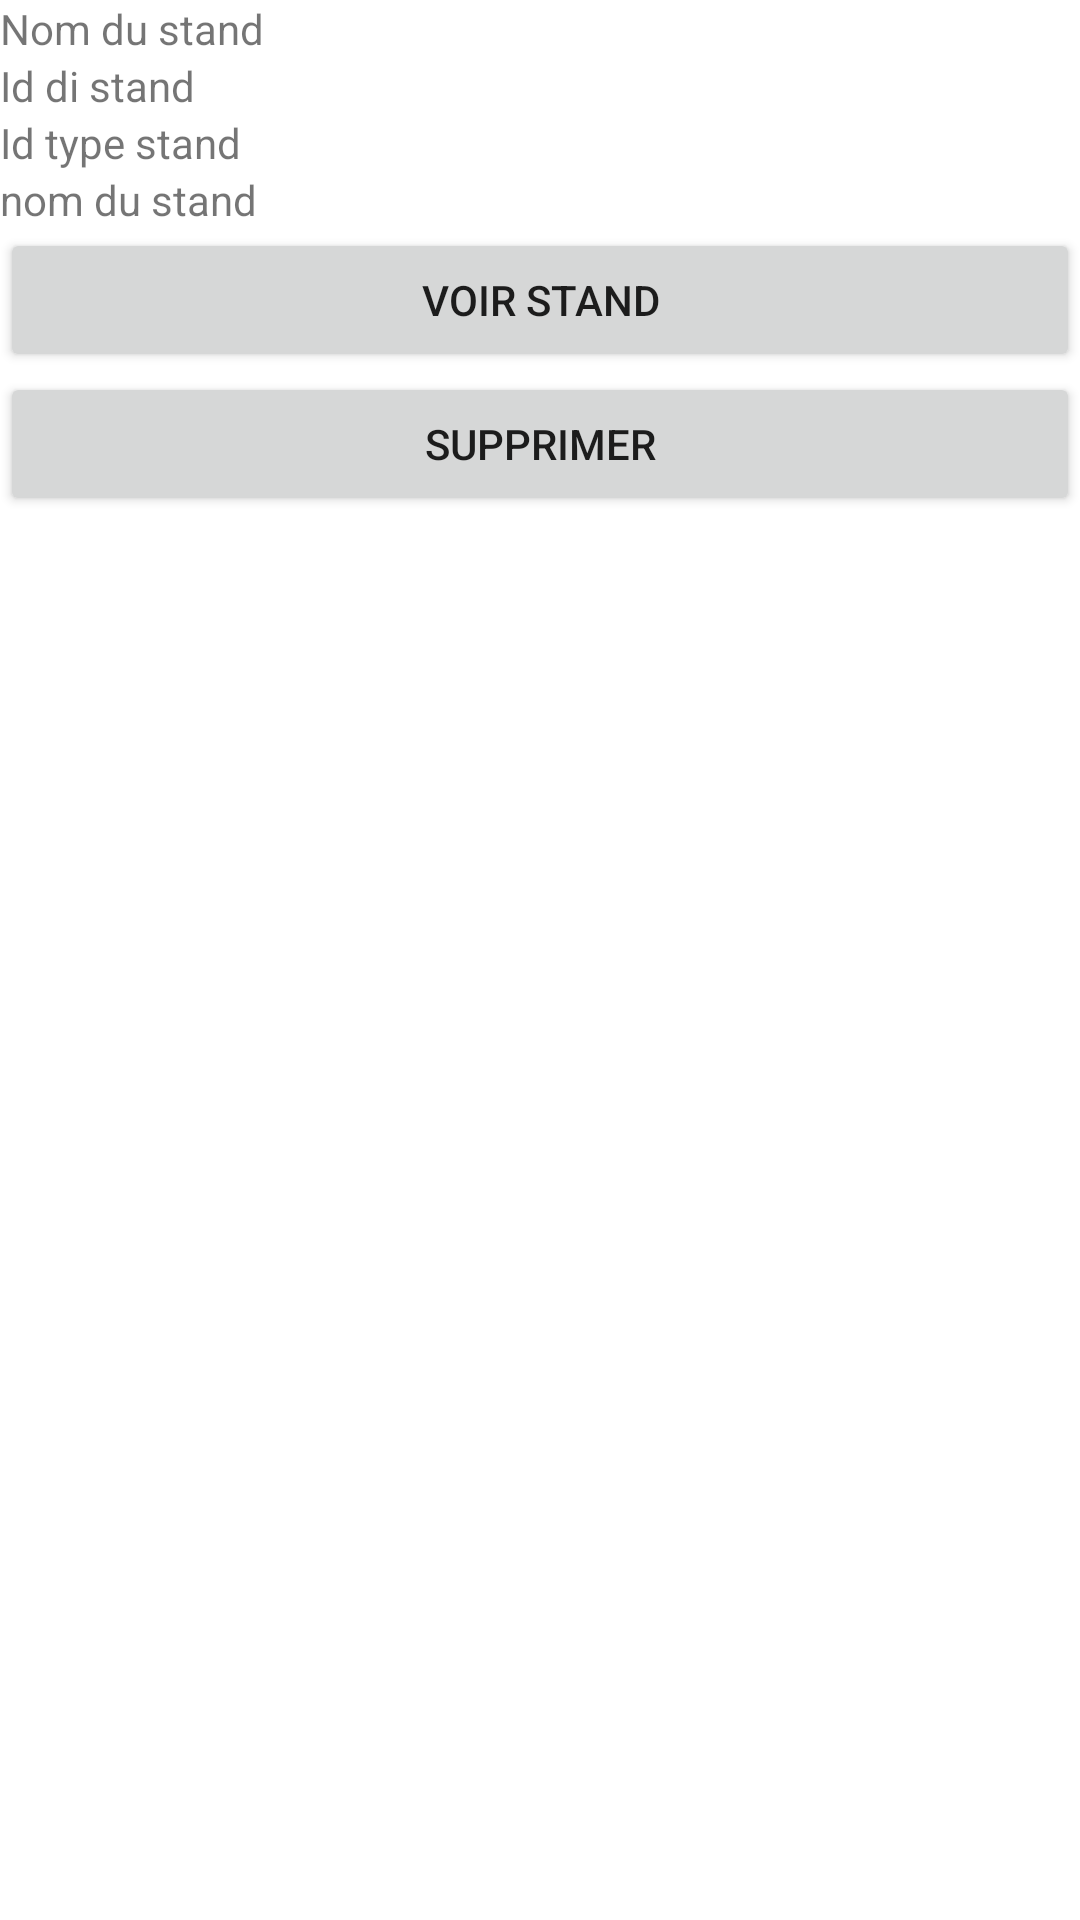

Produce the Android XML layout that renders to this screen, including the resource entries it uses.
<!-- AndroidManifest.xml: application theme Theme.GeekyEvent -->
<!-- res/layout/fragment_detail_event.xml -->
<?xml version="1.0" encoding="utf-8"?>
<LinearLayout xmlns:android="http://schemas.android.com/apk/res/android"
    xmlns:tools="http://schemas.android.com/tools"
    android:layout_width="match_parent"
    android:layout_height="match_parent"
    tools:context=".vue.DetailEvent"
    android:orientation="vertical">


    <TextView
        android:id="@+id/nomEvent"
        android:layout_width="match_parent"
        android:layout_height="wrap_content"
        android:text="Nom du stand" />

    <TextView
        android:id="@+id/idEvent"
        android:layout_width="match_parent"
        android:layout_height="wrap_content"
        android:text="Id di stand" />
    <TextView
        android:id="@+id/date"
        android:layout_width="match_parent"
        android:layout_height="wrap_content"
        android:text="Id type stand" />

    <TextView
        android:id="@+id/nbJoueurs"
        android:layout_width="match_parent"
        android:layout_height="wrap_content"
        android:text="nom du stand" />

    <Button
        android:id="@+id/buttonStand"
        android:layout_width="match_parent"
        android:layout_height="wrap_content"
        android:text="Voir Stand" />

    <Button
        android:id="@+id/buttonStand2"
        android:layout_width="match_parent"
        android:layout_height="wrap_content"
        android:text="Supprimer" />


</LinearLayout>
<!-- resources referenced by this layout -->
<resources>
  <style name="Theme.GeekyEvent" parent="Theme.MaterialComponents.DayNight.DarkActionBar">
          
          <item name="colorPrimary">@color/purple_500</item>
          <item name="colorPrimaryVariant">@color/purple_700</item>
          <item name="colorOnPrimary">@color/white</item>
          
          <item name="colorSecondary">@color/teal_200</item>
          <item name="colorSecondaryVariant">@color/teal_700</item>
          <item name="colorOnSecondary">@color/black</item>
          
          <item name="android:statusBarColor">?attr/colorPrimaryVariant</item>
          
      </style>
  <color name="purple_500">#FF6200EE</color>
  <color name="purple_700">#FF3700B3</color>
  <color name="white">#FFFFFFFF</color>
  <color name="teal_200">#FF03DAC5</color>
  <color name="teal_700">#FF018786</color>
  <color name="black">#FF000000</color>
</resources>
